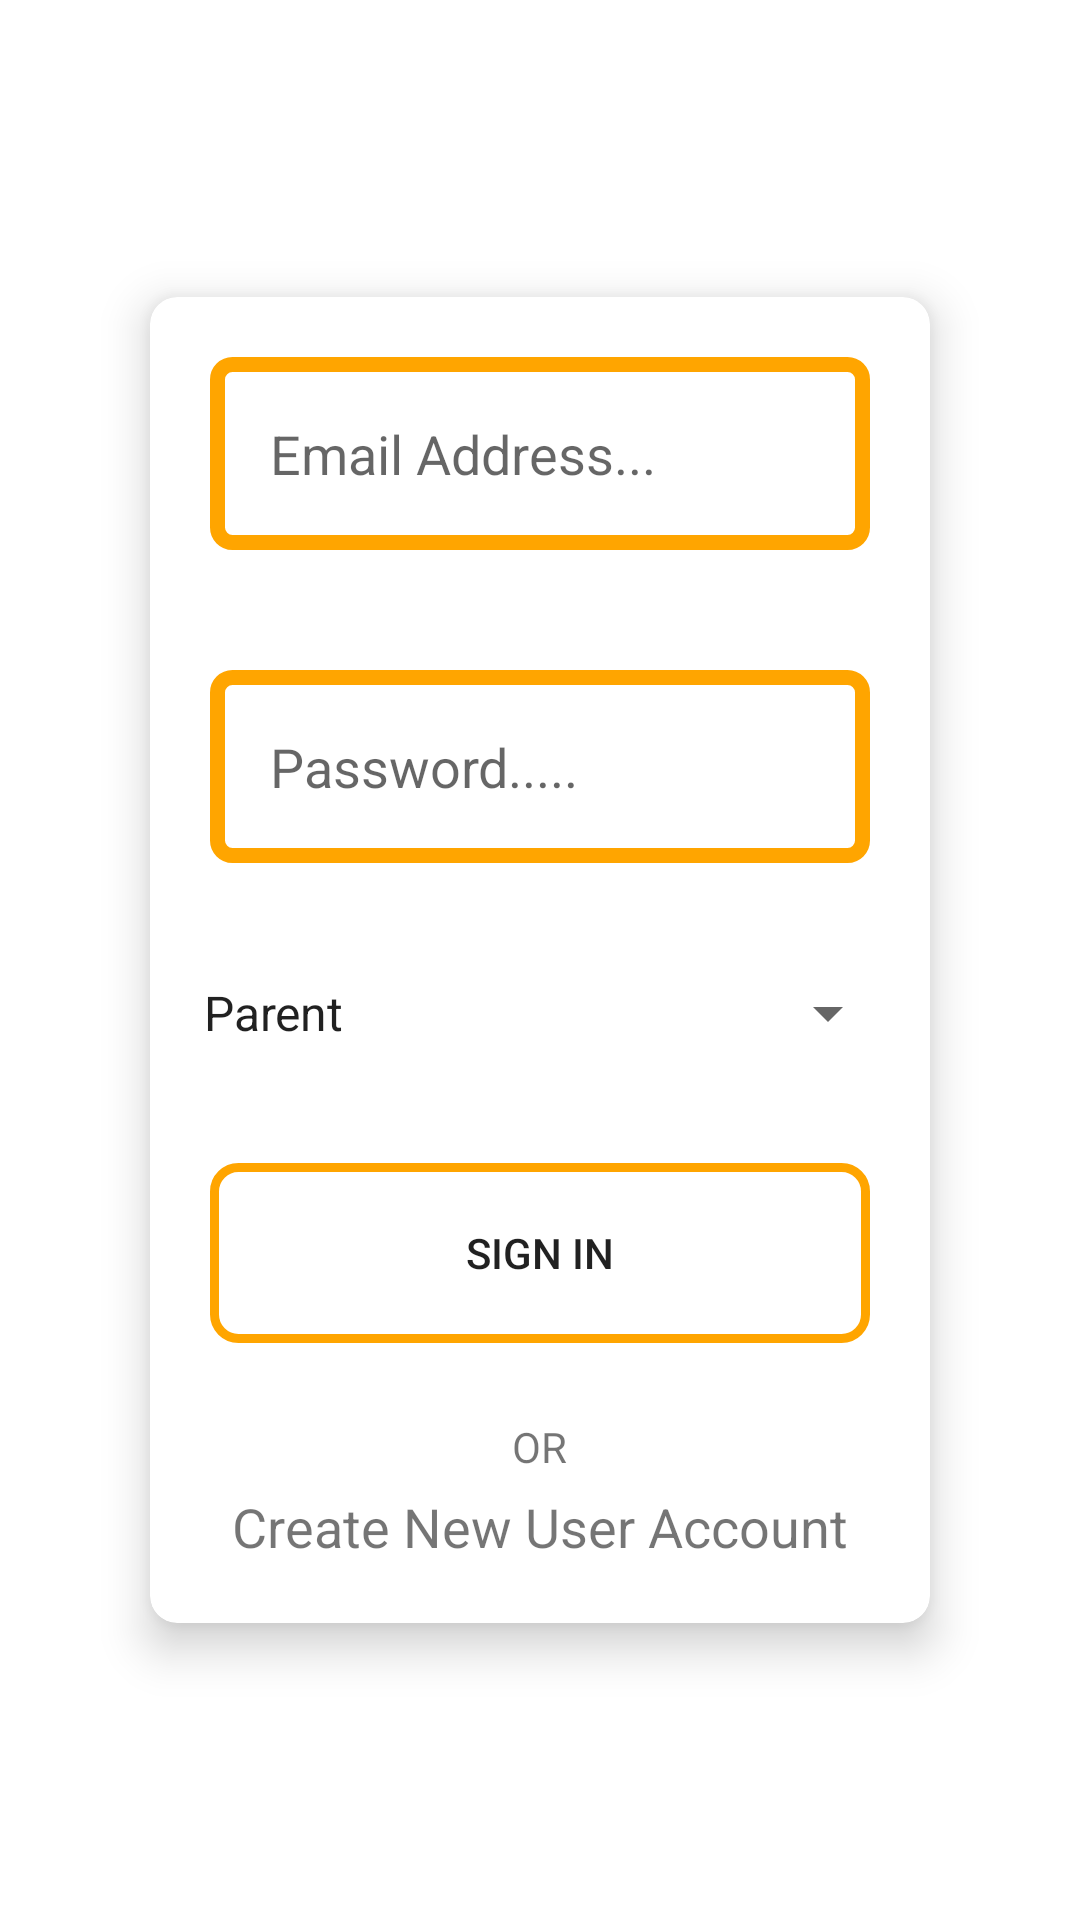

Write the Android layout XML for this screen, with the resource values it uses.
<!-- AndroidManifest.xml: application theme Theme.ThusaAppBathoPele -->
<!-- res/layout/activity_login.xml -->
<?xml version="1.0" encoding="utf-8"?>
<LinearLayout xmlns:android="http://schemas.android.com/apk/res/android"
    xmlns:app="http://schemas.android.com/apk/res-auto"
    android:orientation="vertical"
    android:layout_width="match_parent"
    android:gravity="center"
    android:background="@drawable/background3"
    android:layout_height="match_parent">

    <androidx.cardview.widget.CardView
        android:layout_width="match_parent"
        android:layout_height="wrap_content"
        app:cardElevation="9dp"
        app:cardCornerRadius="9dp"
        android:layout_margin="50dp"
        android:layout_gravity="center"
        >
        <LinearLayout
            android:layout_width="match_parent"
            android:layout_height="wrap_content"
            android:gravity="center"
            android:orientation="vertical">
            <EditText
                android:id="@+id/emailAddress"
                android:layout_width="match_parent"
                android:layout_margin="20dp"
                android:background="@drawable/ic_edit_text"
                android:padding="20dp"
                android:layout_height="wrap_content"
                android:hint="Email Address..."
                />
            <EditText
                android:id="@+id/password"
                android:layout_width="match_parent"
                android:layout_height="wrap_content"
                android:layout_margin="20dp"
                android:background="@drawable/ic_edit_text"
                android:padding="20dp"
                android:hint="Password....."
                />
            <Spinner
                android:id="@+id/userType"
                android:layout_width="match_parent"
                android:layout_height="40dp"
                android:layout_margin="10dp"
                android:entries="@array/country_arrays"
                android:prompt="@string/country_prompt" />

            <Button
                android:id="@+id/sign_in"
                android:layout_width="match_parent"
                android:layout_height="60dp"
                android:layout_margin="20dp"
                android:background="@drawable/ic_button"
                android:text="SIGN IN"/>

            <TextView
                android:layout_width="wrap_content"
                android:layout_height="wrap_content"
                android:text="OR"
                android:layout_margin="5dp"/>


            <TextView
                android:id="@+id/createAccount"
                android:layout_width="wrap_content"
                android:layout_height="wrap_content"
                android:layout_marginBottom="20dp"
                android:textSize="18dp"
                android:text="Create New User Account"/>

        </LinearLayout>

    </androidx.cardview.widget.CardView>



</LinearLayout>
<!-- resources referenced by this layout -->
<resources>
  <string-array name="country_arrays">
          <item>Parent</item>
          <item>Teacher</item>
      </string-array>
  <!-- drawable ic_button (drawable) -->
  <?xml version="1.0" encoding="utf-8"?>
  <shape xmlns:android="http://schemas.android.com/apk/res/android"
      android:shape="rectangle">
  
  
      <size android:height="50dp" android:width="200dp"/>
      <corners android:radius="8dp"/>
      <stroke android:width="3dp" android:color="#FFA500"/>
  
  
  </shape>
  <!-- drawable ic_edit_text (drawable) -->
  <?xml version="1.0" encoding="utf-8"?>
  <shape xmlns:android="http://schemas.android.com/apk/res/android"
      android:shape="rectangle">
  
  
      <corners android:radius="5dp"/>
      <solid android:color="#ffff"/>
      <stroke android:width="5dp" android:color="#FFA500"/>
      <size  android:width="200dp" android:height="40dp"/>
  
  </shape>
  <string name="country_prompt">Choose a Path</string>
  <style name="Theme.ThusaAppBathoPele" parent="Theme.MaterialComponents.DayNight.DarkActionBar">
          
          <item name="colorPrimary">@color/purple_500</item>
          <item name="colorPrimaryVariant">@color/purple_700</item>
          <item name="colorOnPrimary">@color/white</item>
          
          <item name="colorSecondary">@color/teal_200</item>
          <item name="colorSecondaryVariant">@color/teal_700</item>
          <item name="colorOnSecondary">@color/black</item>
          
          <item name="android:statusBarColor" tools:targetApi="l">?attr/colorPrimaryVariant</item>
          
      </style>
  <color name="purple_500">#FF6200EE</color>
  <color name="purple_700">#FF3700B3</color>
  <color name="white">#FFFFFFFF</color>
  <color name="teal_200">#FF03DAC5</color>
  <color name="teal_700">#FF018786</color>
  <color name="black">#FF000000</color>
</resources>
